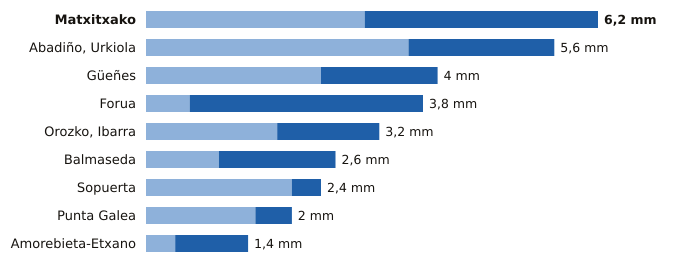

Values plotted in this chart, from the file beside it:
estacion, provincia, indicativo, mm_6_dias_anteriores, mm_hoy, mm_7_dias, horas_de_hoy
Matxitxako, Bizkaia, 1057B, 3.0, 3.2, 6.2, 21
Abadiño, Urkiola, Bizkaia, 1069Y, 3.6, 2.0, 5.6, 20
Güeñes, Bizkaia, 1078I, 2.4, 1.6, 4.0, 21
Forua, Bizkaia, 1056K, 0.6, 3.2, 3.8, 21
Orozko, Ibarra, Bizkaia, 1064L, 1.8, 1.4, 3.2, 21
Balmaseda, Bizkaia, 1078C, 1.0, 1.6, 2.6, 21
Sopuerta, Bizkaia, 1083B, 2.0, 0.4, 2.4, 21
Punta Galea, Bizkaia, 1059X, 1.5, 0.5, 2.0, 21
Amorebieta-Etxano, Bizkaia, 1074C, 0.4, 1.0, 1.4, 21
